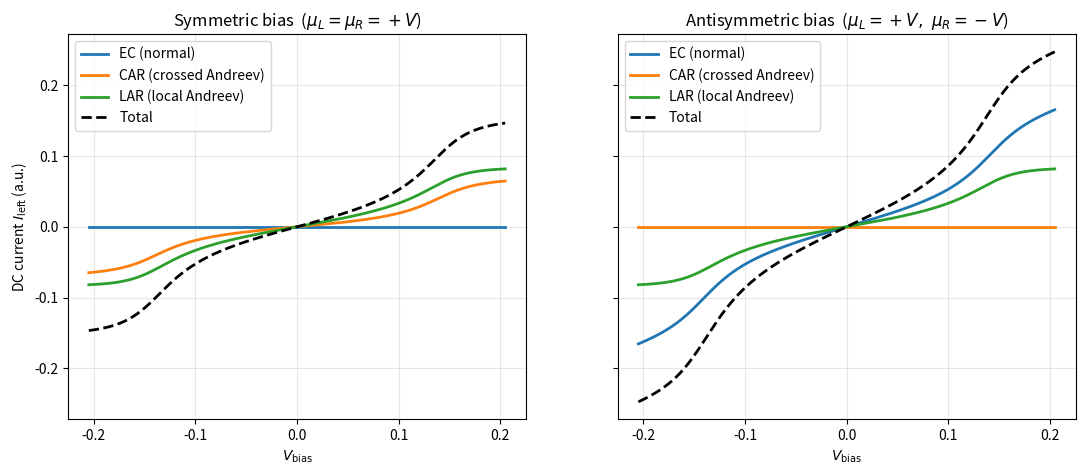
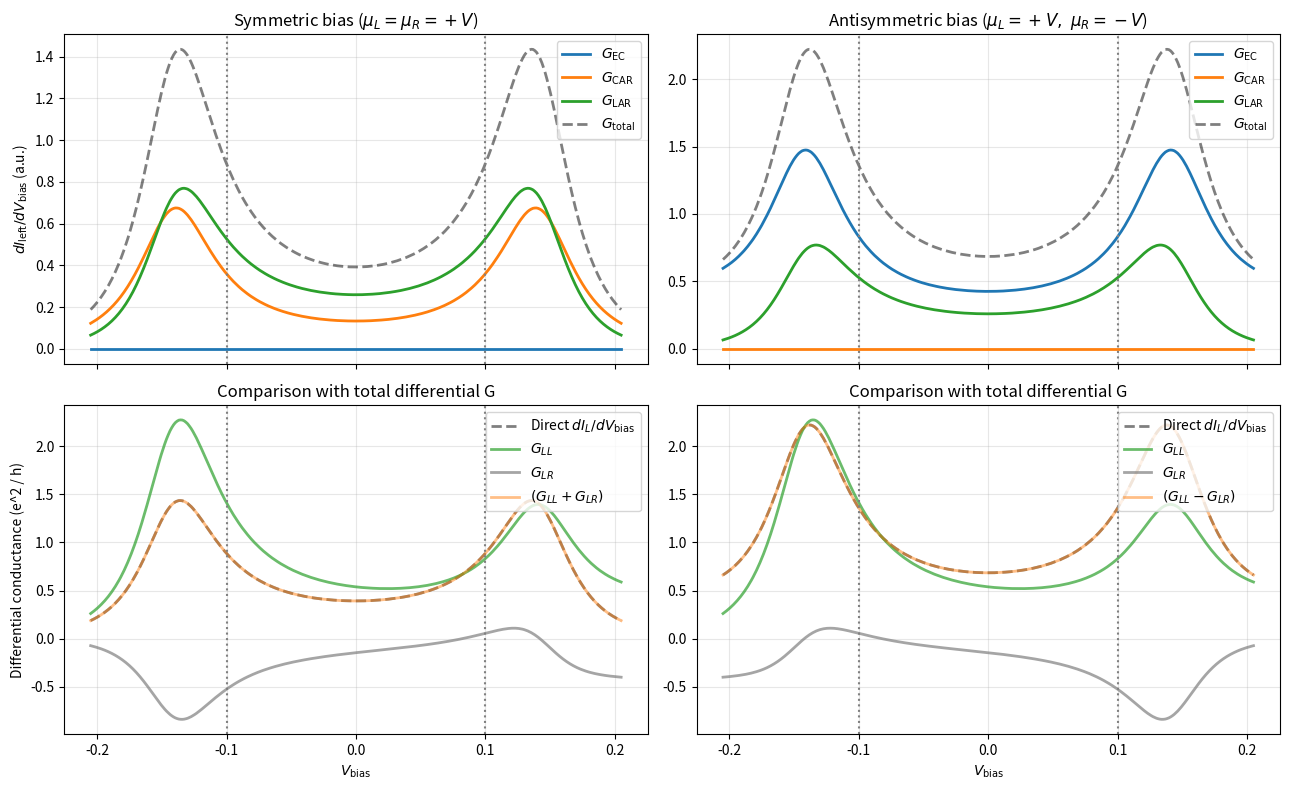
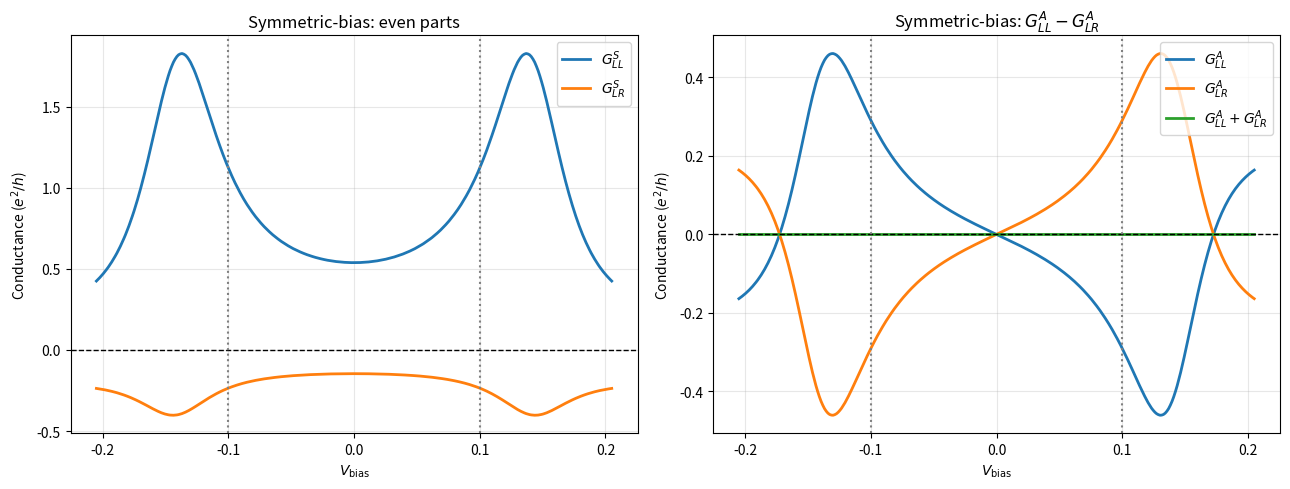

Write the Python code that produced these figures, in order.
#%% --- IMPORTS ---
import numpy as np
from numpy.linalg import inv
import matplotlib.pyplot as plt
from scipy.linalg import norm

#%% --- HELPER FUNCTIONS ---
def tau_z():
    return np.array([[1, 0], [0, -1]], dtype=complex)

def tau_x():
    return np.array([[0, 1], [1, 0]], dtype=complex)

def site_slice(site_index, dim_per_site):
    start = site_index * dim_per_site
    return slice(start, start + dim_per_site)

def build_lattice_hamiltonian(onsite_blocks, bonds):
    dim = onsite_blocks[0].shape[0]
    n_sites = len(onsite_blocks)
    H = np.zeros((n_sites * dim, n_sites * dim), dtype=complex)
    for i, block in enumerate(onsite_blocks):
        H[site_slice(i, dim), site_slice(i, dim)] = block
    for site_a, site_b, hop in bonds:
        H[site_slice(site_a, dim), site_slice(site_b, dim)] = hop
        H[site_slice(site_b, dim), site_slice(site_a, dim)] = hop.conj().T
    return H

def embed_lead_coupling(local_couplings, n_sites, dim_per_site):
    dim_lead = next(iter(local_couplings.values())).shape[1]
    V = np.zeros((n_sites * dim_per_site, dim_lead), dtype=complex)
    for site_index, block in local_couplings.items():
        V[site_slice(site_index, dim_per_site), :] = block
    return V

def gamma_from_sigma(sigma_r):
    return -2.0 * np.imag(sigma_r)


#%% --- CLASSES ---

class Lead:
    def __init__(self, name, H_onsite, V_hop, V_coupling, eta=1e-6):
        self.name = name
        self.H_onsite = np.asarray(H_onsite, dtype=complex)
        self.V_hop = np.asarray(V_hop, dtype=complex)
        self.V_coupling = np.asarray(V_coupling, dtype=complex)
        self.eta = eta

    def surface_gf(self, E, max_iter=400, tol=1e-14):
        dim = self.H_onsite.shape[0]
        z = (E + 1j * self.eta) * np.eye(dim, dtype=complex)
        alpha = self.V_hop.copy()
        beta = self.V_hop.conj().T.copy()
        eps_s = self.H_onsite.copy()
        eps_b = self.H_onsite.copy()
        for _ in range(max_iter):
            g = inv(z - eps_b)
            alpha_g = alpha @ g
            beta_g = beta @ g
            eps_s = eps_s + alpha_g @ beta
            eps_b = eps_b + alpha_g @ beta + beta_g @ alpha
            alpha = alpha_g @ alpha
            beta = beta_g @ beta
            if norm(alpha, np.inf) < tol and norm(beta, np.inf) < tol:
                break
        return inv(z - eps_s)

    def self_energy(self, E):
        g_surf = self.surface_gf(E)
        return self.V_coupling @ g_surf @ self.V_coupling.conj().T


class CentralRegion:
    def __init__(self, H_C, leads):
        self.H_C = np.asarray(H_C, dtype=complex)
        self.leads = list(leads)
        self._by_name = {lead.name: lead for lead in self.leads}

    def solve_system(self, E, eta=1e-6):
        dim = self.H_C.shape[0]
        sigmas = {lead.name: lead.self_energy(E) for lead in self.leads}
        sigma_tot = sum(sigmas.values()) #type: ignore
        GR = inv((E + 1j * eta) * np.eye(dim, dtype=complex) - self.H_C - sigma_tot)
        GA = GR.conj().T
        gammas = {name: gamma_from_sigma(sigma) for name, sigma in sigmas.items()}
        return {"GR": GR, "GA": GA, "sigmas": sigmas, "gammas": gammas}


def f_electron(E, mu, kT):
    if kT == 0:
        return np.where(E < mu, 1.0, np.where(E == mu, 0.5, 0.0))
    x = np.clip((E - mu) / kT, -700, 700)
    return 1.0 / (1.0 + np.exp(x))

def f_hole(E, mu, kT):
    if kT == 0:
        return np.where(E < -mu, 1.0, np.where(E == -mu, 0.5, 0.0))
    x = np.clip((E + mu) / kT, -700, 700)
    return 1.0 / (1.0 + np.exp(x))

def dc_current_channels(ch, E_sweep, bias, kT, out_name, in_name):
    """
    Integrates the channel-resolved spectral current over energy, split into:
       EC  -- normal electron/hole cotunneling between out_name and in_name
       CAR -- crossed Andreev reflection between out_name and in_name
       LAR -- local Andreev reflection at out_name itself
    """
    mu_out, mu_in = bias[out_name], bias[in_name]
    
    f_out_e = f_electron(E_sweep, mu_out, kT)
    f_out_h = f_hole(E_sweep, mu_out, kT)
    f_in_e  = f_electron(E_sweep, mu_in, kT)
    f_in_h  = f_hole(E_sweep, mu_in, kT)

    integrand_EC  = ch['ee']*(f_out_e - f_in_e) - ch['hh']*(f_out_h - f_in_h)
    integrand_CAR = ch['eh_cross']*(f_out_e - f_in_h) - ch['he_cross']*(f_out_h - f_in_e)
    integrand_LAR = (ch['eh_local'] + ch['he_local'])*(f_out_e - f_out_h)

    I_EC  = np.trapezoid(integrand_EC, E_sweep)
    I_CAR = np.trapezoid(integrand_CAR, E_sweep)
    I_LAR = np.trapezoid(integrand_LAR, E_sweep)
    return {'EC': I_EC, 'CAR': I_CAR, 'LAR': I_LAR, 'total': I_EC + I_CAR + I_LAR}


#%% --- TRANSPORT FUNCTIONS ---
tau_idx = {"e": 0, "h": 1}

def transmission_channel(state, l1, tau1, l2, tau2, site_of):

    GR, GA, gammas = state['GR'], state['GA'], state['gammas']
    idx1 = 2 * site_of[l1] + tau_idx[tau1]
    idx2 = 2 * site_of[l2] + tau_idx[tau2]
    Gamma1 = gammas[l1][idx1, idx1].real
    Gamma2 = gammas[l2][idx2, idx2].real
    return Gamma1 * Gamma2 * (GR[idx1, idx2] * GA[idx2, idx1]).real

def compute_all_channels(E_sweep, central, eta, site_of):
    """Computes channel sweeps for BOTH leads simultaneously to save 50% runtime."""
    leads = ["left", "right"]
    results = {
        out_lead: {k: np.zeros(len(E_sweep)) for k in ["ee", "eh_cross", "he_cross", "hh", "eh_local", "he_local"]}
        for out_lead in leads
    }

    # Define channel mapping: (out_lead, tau_out, in_lead, tau_in)
    definitions = {
        "left": {
            "ee":       ("left", "e", "right", "e"),
            "eh_cross": ("left", "e", "right", "h"),
            "he_cross": ("left", "h", "right", "e"),
            "hh":       ("left", "h", "right", "h"),
            "eh_local": ("left", "e", "left", "h"),
            "he_local": ("left", "h", "left", "e"),
        },
        "right": {
            "ee":       ("right", "e", "left", "e"),
            "eh_cross": ("right", "e", "left", "h"),
            "he_cross": ("right", "h", "left", "e"),
            "hh":       ("right", "h", "left", "h"),
            "eh_local": ("right", "e", "right", "h"),
            "he_local": ("right", "h", "right", "e"),
        }
    }

    for idx, E in enumerate(E_sweep):
        state = central.solve_system(E, eta=eta)
        for out_name in leads:
            for ch_name, (l1, t1, l2, t2) in definitions[out_name].items():
                results[out_name][ch_name][idx] = transmission_channel(state, l1, t1, l2, t2, site_of)
                
    return results

def other_name(name):
    return 'right' if name=='left' else 'left'

def conductance_matrix(bias0, leads, channel_sweeps, E_sweep, kT, dV=1e-5):
    G = {}
    for i in leads:
        ch_i = channel_sweeps[i]
        in_name = other_name(i)
        for j in leads:
            bias_plus  = bias0.copy(); bias_plus[j]  += dV
            bias_minus = bias0.copy(); bias_minus[j] -= dV
            r_plus  = dc_current_channels(ch_i, E_sweep, bias_plus,  kT, i, in_name)
            r_minus = dc_current_channels(ch_i, E_sweep, bias_minus, kT, i, in_name)
            G[(i,j)] = (r_plus['total'] - r_minus['total']) / (2*dV)
    return G

#%% --- SYSTEM PARAMETERS ---
t_n, t_s = 1.0, 1.0
mu_n, mu_s = 0.3, 0.3
delta = 0.1
eta = 1e-5
tc = 0.6
kT = 1e-3 * delta  
n_sites = 5
dim_per_site = 2


H_N = (2 * t_n - mu_n) * tau_z()
V_N = -t_n * tau_z()
H_S = (2 * t_s - mu_s) * tau_z() + delta * tau_x()

onsite_blocks = [H_S] * n_sites
hop = -t_s * tau_z()
bonds = [(i, i + 1, hop) for i in range(n_sites - 1)]
H_C = build_lattice_hamiltonian(onsite_blocks, bonds)

V_left_full = embed_lead_coupling({0: -tc * tau_z()}, n_sites, dim_per_site)
V_right_full = embed_lead_coupling({n_sites - 1: -tc * tau_z()}, n_sites, dim_per_site)

lead_left = Lead("left", H_N, V_N, V_left_full, eta=eta)
lead_right = Lead("right", H_N, V_N, V_right_full, eta=eta)

central = CentralRegion(H_C, [lead_left, lead_right])
site_of = {"left": 0, "right": n_sites - 1}

E_sweep = np.linspace(-4.05*delta , 4.05*delta, 5001)
V_range = np.linspace(-2.05 * delta, 2.05 * delta, 302)

#%% --- COMPUTATIONS ---

channel_sweeps = compute_all_channels(E_sweep, central, eta=eta, site_of=site_of)
ch = channel_sweeps['left']

results = {'sym': {'EC': [], 'CAR': [], 'LAR': [], 'total': []},
           'anti': {'EC': [], 'CAR': [], 'LAR': [], 'total': []}}


for Vb in V_range:
    sym = {"left": +Vb , "right": +Vb }
    anti = {"left": -Vb , "right": +Vb}
    r_sym = dc_current_channels(ch, E_sweep, sym, kT, "right", "left")
    r_anti = dc_current_channels(ch, E_sweep, anti, kT, "right", "left")
    for key in ['EC', 'CAR', 'LAR', 'total']:
        results['sym'][key].append(r_sym[key])
        results['anti'][key].append(r_anti[key])


fig, axes = plt.subplots(1, 2, figsize=(13, 5), sharey=True)
for ax, scheme, title in [(axes[0], 'sym', r'Symmetric bias  ($\mu_L=\mu_R=+V$)'),
                          (axes[1], 'anti', r'Antisymmetric bias  ($\mu_L=+V,\ \mu_R=-V$)')]:
    ax.plot(V_range, results[scheme]['EC'], linewidth=2, label='EC (normal)')
    ax.plot(V_range, results[scheme]['CAR'], linewidth=2, label='CAR (crossed Andreev)')
    ax.plot(V_range, results[scheme]['LAR'], linewidth=2, label='LAR (local Andreev)')
    ax.plot(V_range, results[scheme]['total'], linewidth=2, color='k', linestyle='--', label='Total')
    ax.set_xlabel(r'$V_{\rm bias}$')
    ax.set_title(title)
    ax.grid(alpha=0.3)
    ax.legend()
axes[0].set_ylabel(r'DC current $I_{\rm left}$ (a.u.)')
plt.show()

for Vb in [0.3, 1.0, 2.0]:
    sym = {"left": +Vb , "right": +Vb }
    anti = {"left": +Vb , "right": -Vb }
    r_sym = dc_current_channels(ch, E_sweep, sym, kT, "left", "right")
    r_anti = dc_current_channels(ch, E_sweep, anti, kT, "left", "right")
    print(f"V_bias={Vb}")
    print(f"  symmetric:     EC={r_sym['EC']:+.6f}  CAR={r_sym['CAR']:+.6f}  LAR={r_sym['LAR']:+.6f}  total={r_sym['total']:+.6f}")
    print(f"  antisymmetric: EC={r_anti['EC']:+.6f}  CAR={r_anti['CAR']:+.6f}  LAR={r_anti['LAR']:+.6f}  total={r_anti['total']:+.6f}")

#%% --- CONDUCTANCE COMPUTATIONS (Symmetric & Antisymmetric) + PLOTTING---
V_bias_cond = V_range 
leads_names = ['left', 'right']
dV = 1e-5

G_channels = {
    'sym':  {'EC': [], 'CAR': [], 'LAR': [], 'total': []},
    'anti': {'EC': [], 'CAR': [], 'LAR': [], 'total': []}
}
G_matrix_elems = {
    'sym':  {'G_LL': [], 'G_LR': []},
    'anti': {'G_LL': [], 'G_LR': []}
}

for Vb in V_bias_cond:
    for scheme in ['sym', 'anti']:
        if scheme == 'sym':
            bias0   = {"left": +Vb , "right": +Vb }
            b_plus  = {"left": +(Vb + dV) , "right": +(Vb + dV) }
            b_minus = {"left": +(Vb - dV) , "right": +(Vb - dV) }
        else: 
            bias0   = {"left": +Vb , "right": -Vb }
            b_plus  = {"left": +(Vb + dV) , "right": -(Vb + dV) }
            b_minus = {"left": +(Vb - dV) , "right": -(Vb - dV) }
        
        # 1. Partial derivative matrix elements (G_LL and G_LR) at bias0
        G_mat = conductance_matrix(bias0, leads_names, channel_sweeps, E_sweep, kT, dV=1e-5)
        G_matrix_elems[scheme]['G_LL'].append(G_mat[('left', 'left')])
        G_matrix_elems[scheme]['G_LR'].append(G_mat[('left', 'right')])
        
        # 2. Path differential conductances dI_channel / dV_bias
        r_plus  = dc_current_channels(channel_sweeps['left'], E_sweep, b_plus,  kT, "left", "right")
        r_minus = dc_current_channels(channel_sweeps['left'], E_sweep, b_minus, kT, "left", "right")
        
        for key in ['EC', 'CAR', 'LAR', 'total']:
            dI_key = (r_plus[key] - r_minus[key]) / (2 * dV)
            G_channels[scheme][key].append(dI_key)

#%% --- 2x2 CONDUCTANCE PLOTS ---
fig, axes = plt.subplots(2, 2, figsize=(13, 8), sharex=True)

schemes_info = [
    ('sym',  r'Symmetric bias ($\mu_L = \mu_R = +V$)'),
    ('anti', r'Antisymmetric bias ($\mu_L = +V,\ \mu_R = -V$)')
]

for col, (scheme, title) in enumerate(schemes_info):

    ax_top = axes[0, col]

    ax_top.plot(V_bias_cond, G_channels[scheme]['EC'], linewidth=2, label=r'$G_{\rm EC}$')
    ax_top.plot(V_bias_cond, G_channels[scheme]['CAR'], linewidth=2, label=r'$G_{\rm CAR}$')
    ax_top.plot(V_bias_cond, G_channels[scheme]['LAR'], linewidth=2, label=r'$G_{\rm LAR}$')
    ax_top.plot(V_bias_cond, G_channels[scheme]['total'], linewidth=2, color='k', linestyle='--', label=r'$G_{\rm total}$', alpha=.5)

    ax_top.axvline(x=-delta, color='gray', linestyle=':')
    ax_top.axvline(x=delta, color='gray', linestyle=':')

    ax_top.set_title(title)
    ax_top.grid(alpha=0.3)
    ax_top.legend(loc='upper right')

    if col == 0:
        ax_top.set_ylabel(r'$dI_{\rm left} / dV_{\rm bias}$ (a.u.)')


    # Symmetric bias:
    #   dI_L/dV_bias = (G_LL + G_LR)/2

    # Antisymmetric bias:
    #   dI_L/dV_bias = (G_LL - G_LR)/2
    ax_bot = axes[1, col]

    G_total_direct = np.asarray(G_channels[scheme]['total'])
    G_LL = np.asarray(G_matrix_elems[scheme]['G_LL'])
    G_LR = np.asarray(G_matrix_elems[scheme]['G_LR'])

    ax_bot.plot(V_bias_cond, G_total_direct, linewidth=2, color='k', linestyle='--', label=r'Direct $dI_L/dV_{\rm bias}$', alpha = .5)

    ax_bot.plot(V_bias_cond, G_LL, linewidth=2, color='tab:green', label=r'$G_{LL}$', alpha = .7)
    ax_bot.plot(V_bias_cond, G_LR, linewidth=2, color='tab:gray', label=r'$G_{LR}$', alpha = .7)
    if scheme == 'sym':
        ax_bot.plot(V_bias_cond, (G_LL + G_LR), linewidth=2, color='tab:orange', label=r'$(G_{LL} + G_{LR})$', alpha=.5)
    else:
        ax_bot.plot(V_bias_cond, (G_LL - G_LR), linewidth=2, color='tab:orange', label=r'$(G_{LL} - G_{LR})$', alpha=.5)
    ax_bot.axvline(x=-delta, color='gray', linestyle=':')
    ax_bot.axvline(x=delta, color='gray', linestyle=':')

    ax_bot.set_title(r'Comparison with total differential G')
    ax_bot.set_xlabel(r'$V_{\rm bias}$')
    ax_bot.grid(alpha=0.3)
    ax_bot.legend(loc='upper right')

    if col == 0:
        ax_bot.set_ylabel(r'Differential conductance (e^2 / h)')
plt.tight_layout()
plt.show()
#%% --- SYMMETRIC-BIAS CONDUCTANCE: SYMMETRIZATION TEST ---
'''
The symmetrization is performed as:
   G^S(V) = [G(+V) + G(-V)] / 2

   G^A(V) = [G(+V) - G(-V)] / 2

The paper's relation to test is:
   G_LL^A(V) = -G_LR^A(V)
'''

# Get the symmetric-bias conductance matrix elements
G_LL = np.asarray(G_matrix_elems['sym']['G_LL'])
G_LR = np.asarray(G_matrix_elems['sym']['G_LR'])

# G^S(V) = [G(+V) + G(-V)] / 2
G_LL_S = 0.5 * (G_LL + G_LL[::-1])
G_LR_S = 0.5 * (G_LR + G_LR[::-1])

# G^A(V) = [G(+V) - G(-V)] / 2
G_LL_A = 0.5 * (G_LL - G_LL[::-1])
G_LR_A = 0.5 * (G_LR - G_LR[::-1])


# LEFT: EVEN / SYMMETRIC PARTS
fig, axes = plt.subplots(1, 2, figsize=(13, 5))
ax = axes[0]
ax.plot(V_bias_cond, G_LL_S, linewidth=2, label=r'$G_{LL}^{S}$')
ax.plot(V_bias_cond, G_LR_S, linewidth=2, label=r'$G_{LR}^{S}$')
ax.axhline(0, color='k', linestyle='--', linewidth=1)
ax.axvline(-delta, color='gray', linestyle=':')
ax.axvline(delta, color='gray', linestyle=':')
ax.set_title('Symmetric-bias: even parts')
ax.set_xlabel(r'$V_{\rm bias}$')
ax.set_ylabel(r'Conductance ($e^2/h$)')
ax.grid(alpha=0.3)
ax.legend(loc='upper right')

# RIGHT: ODD / ANTISYMMETRIC PARTS
ax = axes[1]
ax.plot(V_bias_cond, G_LL_A, linewidth=2, label=r'$G_{LL}^{A}$')
ax.plot(V_bias_cond, G_LR_A, linewidth=2, label=r'$G_{LR}^{A}$')
ax.plot(V_bias_cond, G_LL_A + G_LR_A, linewidth=2, linestyle='-', label=r'$G_{LL}^{A} + G_{LR}^{A}$')
ax.axhline(0, color='k', linestyle='--', linewidth=1)
ax.axvline(-delta, color='gray', linestyle=':')
ax.axvline(delta, color='gray', linestyle=':')
ax.set_title(r'Symmetric-bias: $G_{LL}^{A}-G_{LR}^{A}$')
ax.set_xlabel(r'$V_{\rm bias}$')
ax.set_ylabel(r'Conductance ($e^2/h$)')
ax.grid(alpha=0.3)
ax.legend(loc='upper right')
plt.tight_layout()
plt.show()

# %%
